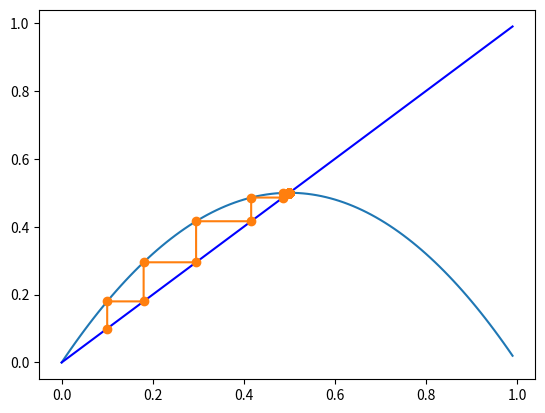

Here is the Python script that generated this plot:
"""
Author: LESKERPIT Morgan レスカピット　モルガン
Keio ID: 8222300

COGNITIVE ROBOTICS ASSIGNMENT
"""
import time

import matplotlib.pyplot as plt
import numpy as np

# Study of the logistic map

def f_logistic(x: float, r: float) -> float:
    """

    :param x: X value at the step n
    :param r: r value
    :return: X value at the step n + 1
    """
    return r * x * (1 - x)


# Parameters
r = 2
U0 = 0.1
N = 1000

U_series = [U0]

# Plotting the logistic function
x_list = np.arange(0, 1, 0.01)
y_list = np.array([f_logistic(x, r) for x in x_list])

plt.plot(x_list, y_list)
plt.plot([x_list[0], x_list[-1]], [x_list[0], x_list[-1]], color='blue')

for n in range(0, N):
    Un1 = f_logistic(U_series[n], r)
    U_series.append(Un1)

x_showUSeriesStep = [U_series[0]]
y_showUSeriesStep = [U_series[0]]
for n in range(1, len(U_series)):
    x_showUSeriesStep.append(U_series[n-1])
    y_showUSeriesStep.append(U_series[n])

    x_showUSeriesStep.append(U_series[n])
    y_showUSeriesStep.append(U_series[n])


plt.plot(x_showUSeriesStep, y_showUSeriesStep, linestyle='-', marker='o')

plt.show()

def update(frame, frame_times):
    frame_times[frame] = time.perf_counter()
    y2= 1000*np.diff(frame_times)
    y2_avg = np.nanmean(y2)

    lineL.set_data(t[frame], y[frame])
    lineR.set_data(t[frame], y2)
    titL.set_text(f"N={frame}")
    titR.set_text(f"AVG = {y2_avg:.1f} ms ({1000/y2_avg:.1f} fps")

    rescale = False

    #...
